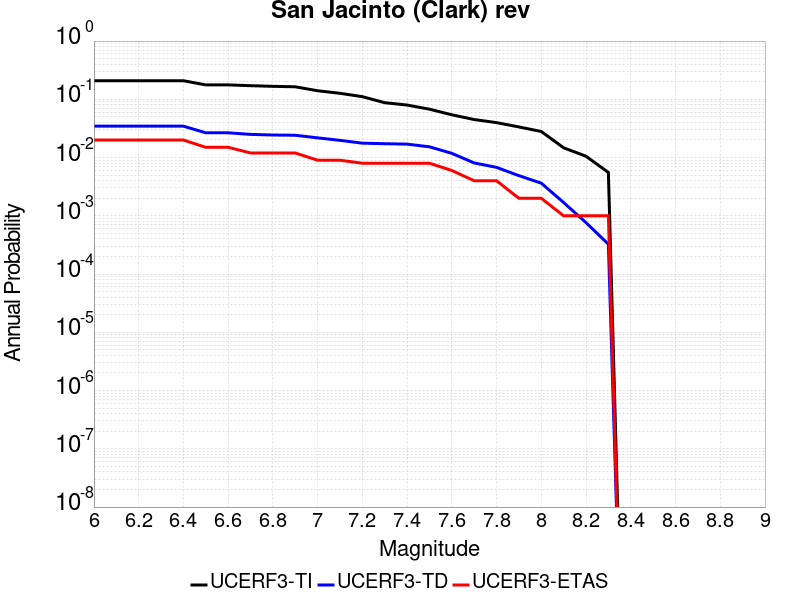

The file beside this chart, header and first rows:
Magnitude, UCERF3-TI Prob, UCERF3-TD Prob, UCERF3-ETAS Prob
6.0, 0.2086, 0.03458, 0.02
6.1, 0.2086, 0.03458, 0.02
6.2, 0.2086, 0.03458, 0.02
6.3, 0.2086, 0.03458, 0.02
6.4, 0.2086, 0.03458, 0.02
6.5, 0.1768, 0.02662, 0.015
6.6, 0.1768, 0.02662, 0.015
6.7, 0.1714, 0.02499, 0.012
6.8, 0.1671, 0.02439, 0.012
6.9, 0.1641, 0.02416, 0.012
7.0, 0.1402, 0.0218, 0.009
7.1, 0.1269, 0.01975, 0.009
7.2, 0.111, 0.01767, 0.008
7.3, 0.08743, 0.01729, 0.008
7.4, 0.07973, 0.017, 0.008
7.5, 0.06767, 0.0153, 0.008
7.6, 0.05425, 0.01182, 0.006
7.7, 0.04494, 0.008087, 0.004
7.8, 0.03978, 0.00679, 0.004
7.9, 0.03357, 0.004889, 0.002
8.0, 0.02803, 0.003636, 0.002
8.1, 0.01471, 0.001692, 0.001
8.2, 0.01054, 7.638315E-4, 0.001
8.3, 0.005547, 3.2584727E-4, 0.001
